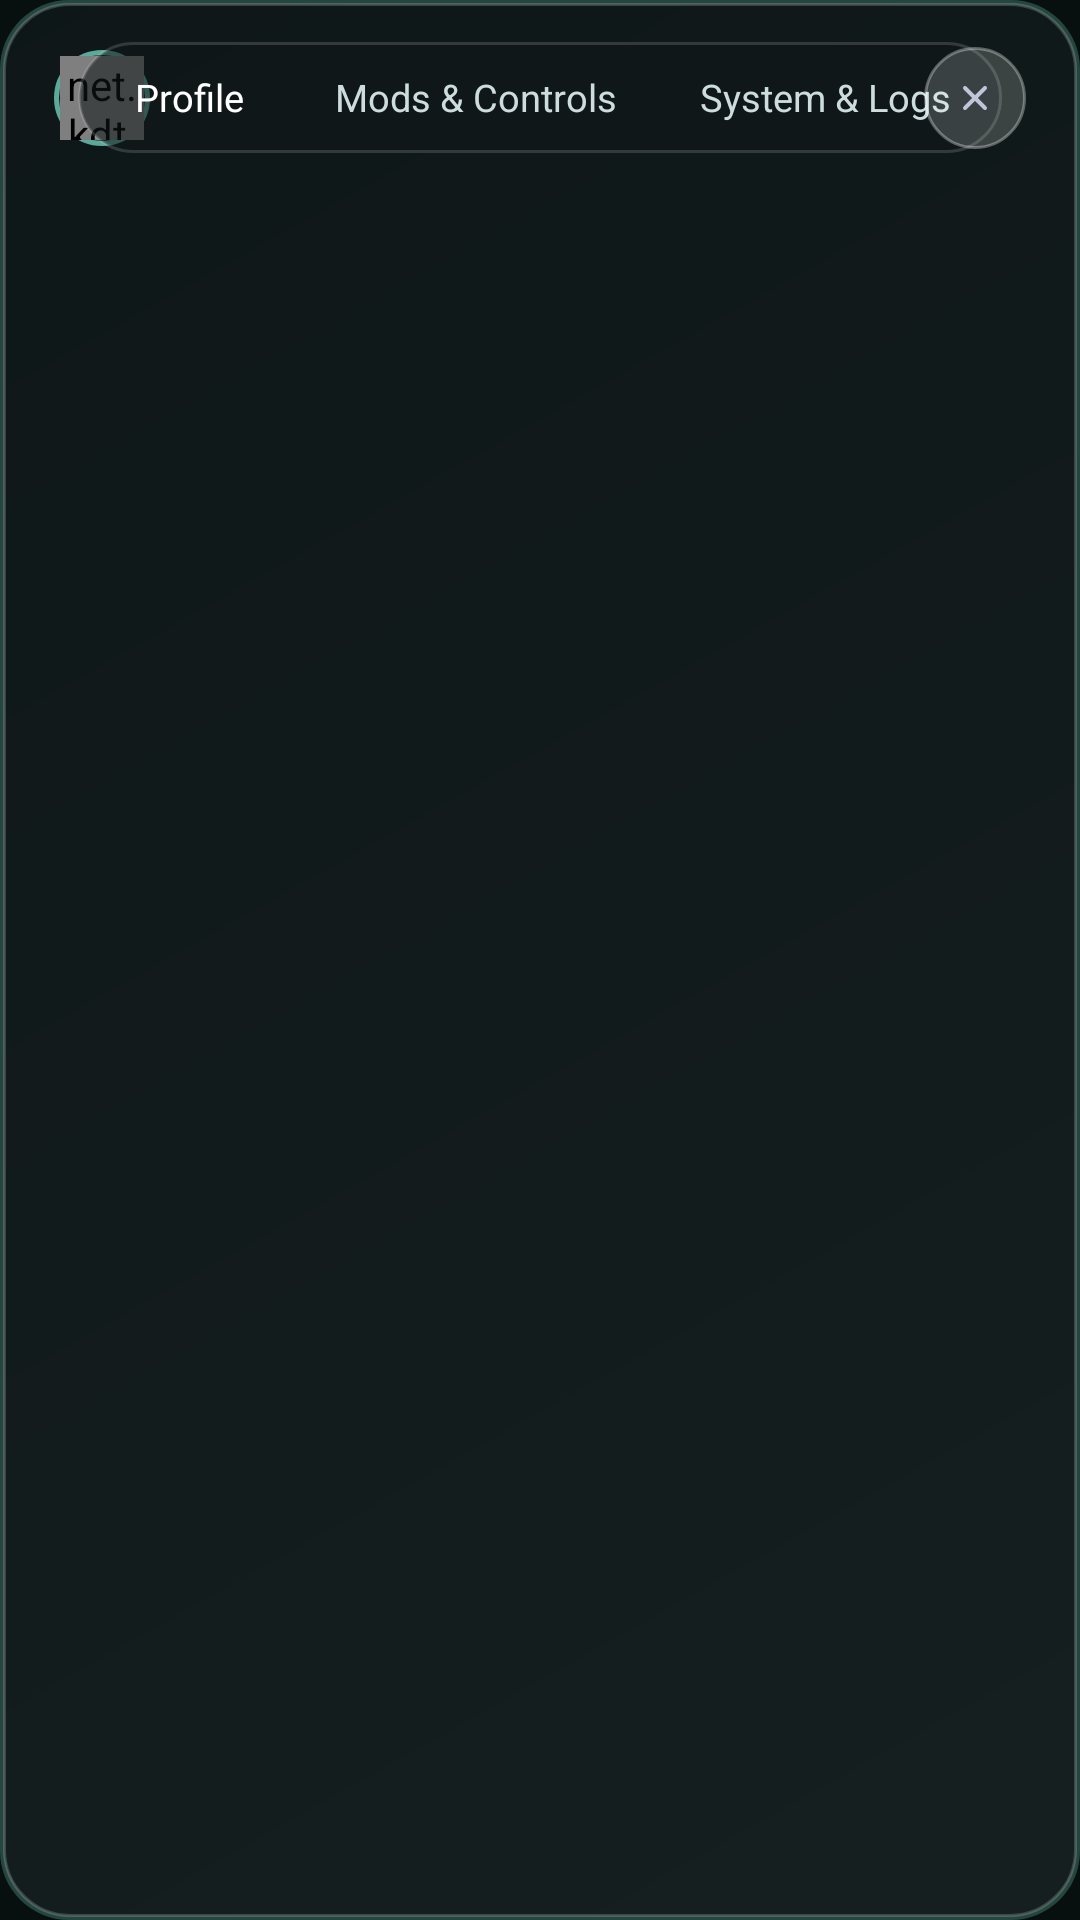

The Android layout XML behind this screen, and the referenced resources:
<!-- AndroidManifest.xml: application theme AppTheme -->
<!-- res/layout/dialog_aurora_segmented_hub.xml -->
<?xml version="1.0" encoding="utf-8"?>
<androidx.constraintlayout.widget.ConstraintLayout
    xmlns:android="http://schemas.android.com/apk/res/android"
    xmlns:app="http://schemas.android.com/apk/res-auto"
    android:id="@+id/aurora_hub_root"
    android:layout_width="match_parent"
    android:layout_height="wrap_content"
    android:background="@drawable/bg_aurora_hub_modal"
    android:paddingStart="18dp"
    android:paddingEnd="18dp"
    android:paddingTop="14dp"
    android:paddingBottom="10dp">

    
    <androidx.constraintlayout.widget.ConstraintLayout
        android:id="@+id/aurora_hub_header"
        android:layout_width="0dp"
        android:layout_height="wrap_content"
        app:layout_constraintTop_toTopOf="parent"
        app:layout_constraintStart_toStartOf="parent"
        app:layout_constraintEnd_toEndOf="parent">

        
        <TextView
            android:id="@+id/aurora_hub_back_btn"
            android:layout_width="wrap_content"
            android:layout_height="32dp"
            android:paddingHorizontal="12dp"
            android:gravity="center"
            android:background="@drawable/bg_aurora_open_pill"
            android:text="@string/aurora_back"
            android:textColor="@color/aurora_text_white"
            android:textSize="12sp"
            android:fontFamily="@font/noto_sans_bold"
            android:visibility="gone"
            app:layout_constraintStart_toStartOf="parent"
            app:layout_constraintTop_toTopOf="parent"
            app:layout_constraintBottom_toBottomOf="parent" />

        
        <FrameLayout
            android:id="@+id/aurora_hub_avatar_wrap"
            android:layout_width="32dp"
            android:layout_height="32dp"
            android:padding="2dp"
            android:background="@drawable/bg_aurora_avatar_ring"
            app:layout_constraintStart_toEndOf="@id/aurora_hub_back_btn"
            app:layout_constraintTop_toTopOf="parent"
            app:layout_constraintBottom_toBottomOf="parent">

            <net.kdt.pojavlaunch.dashboard.RoundedImageView
                android:id="@+id/aurora_hub_avatar"
                android:layout_width="match_parent"
                android:layout_height="match_parent"
                android:scaleType="centerCrop"
                android:src="@drawable/ic_voxel_avatar_default"
                app:auroraCircle="true" />
        </FrameLayout>

        
        <TextView
            android:id="@+id/aurora_hub_profile_name"
            android:layout_width="0dp"
            android:layout_height="wrap_content"
            android:layout_marginStart="9dp"
            android:layout_marginEnd="10dp"
            android:text="(Default)"
            android:textColor="@color/aurora_text_white"
            android:textSize="14sp"
            android:fontFamily="@font/noto_sans_bold"
            android:singleLine="true"
            android:ellipsize="end"
            app:layout_constraintWidth_max="150dp"
            app:layout_constraintHorizontal_bias="0"
            app:layout_constraintStart_toEndOf="@id/aurora_hub_avatar_wrap"
            app:layout_constraintEnd_toStartOf="@+id/aurora_hub_center_slot"
            app:layout_constraintTop_toTopOf="parent"
            app:layout_constraintBottom_toBottomOf="parent" />

        
        <FrameLayout
            android:id="@+id/aurora_hub_center_slot"
            android:layout_width="wrap_content"
            android:layout_height="wrap_content"
            app:layout_constraintStart_toStartOf="parent"
            app:layout_constraintEnd_toEndOf="parent"
            app:layout_constraintTop_toTopOf="parent"
            app:layout_constraintBottom_toBottomOf="parent">

            <LinearLayout
                android:id="@+id/aurora_hub_seg_track"
                android:layout_width="wrap_content"
                android:layout_height="37dp"
                android:orientation="horizontal"
                android:gravity="center_vertical"
                android:padding="3dp"
                android:background="@drawable/bg_aurora_segmented_track">

                <TextView
                    android:id="@+id/aurora_hub_tab_profile"
                    android:layout_width="wrap_content"
                    android:layout_height="match_parent"
                    android:paddingHorizontal="16dp"
                    android:gravity="center"
                    android:background="@drawable/bg_aurora_seg_tab_active"
                    android:text="Profile"
                    android:textColor="@color/aurora_text_white"
                    android:textSize="12.5sp"
                    android:fontFamily="@font/noto_sans_bold" />

                <TextView
                    android:id="@+id/aurora_hub_tab_mods"
                    android:layout_width="wrap_content"
                    android:layout_height="match_parent"
                    android:paddingHorizontal="14dp"
                    android:gravity="center"
                    android:background="@drawable/bg_aurora_seg_tab_active"
                    android:text="Mods &amp; Controls"
                    android:textColor="@color/aurora_text_sub"
                    android:textSize="12.5sp" />

                <TextView
                    android:id="@+id/aurora_hub_tab_system"
                    android:layout_width="wrap_content"
                    android:layout_height="match_parent"
                    android:paddingHorizontal="14dp"
                    android:gravity="center"
                    android:background="@drawable/bg_aurora_seg_tab_active"
                    android:text="System &amp; Logs"
                    android:textColor="@color/aurora_text_sub"
                    android:textSize="12.5sp" />
            </LinearLayout>

            <TextView
                android:id="@+id/aurora_hub_subview_title"
                android:layout_width="wrap_content"
                android:layout_height="wrap_content"
                android:layout_gravity="center"
                android:textColor="@color/aurora_text_white"
                android:textSize="15sp"
                android:fontFamily="@font/noto_sans_bold"
                android:visibility="gone" />
        </FrameLayout>

        
        <ImageButton
            android:id="@+id/aurora_hub_close_btn"
            android:layout_width="34dp"
            android:layout_height="34dp"
            android:padding="9dp"
            android:scaleType="fitCenter"
            android:background="@drawable/bg_aurora_hub_close_btn"
            android:src="@drawable/ic_aurora_close"
            android:contentDescription="@android:string/cancel"
            app:layout_constraintEnd_toEndOf="parent"
            app:layout_constraintTop_toTopOf="parent"
            app:layout_constraintBottom_toBottomOf="parent" />
    </androidx.constraintlayout.widget.ConstraintLayout>

    
    <androidx.recyclerview.widget.RecyclerView
        android:id="@+id/aurora_hub_recycler"
        android:layout_width="0dp"
        android:layout_height="wrap_content"
        android:layout_marginTop="12dp"
        android:clipToPadding="false"
        android:scrollbars="none"
        android:overScrollMode="ifContentScrolls"
        app:layout_constrainedHeight="true"
        app:layout_constraintTop_toBottomOf="@id/aurora_hub_header"
        app:layout_constraintBottom_toBottomOf="parent"
        app:layout_constraintStart_toStartOf="parent"
        app:layout_constraintEnd_toEndOf="parent" />

</androidx.constraintlayout.widget.ConstraintLayout>
<!-- resources referenced by this layout -->
<resources>
  <color name="aurora_text_sub">#CDDCDC</color>
  <color name="aurora_text_white">#FFFFFF</color>
  <!-- drawable bg_aurora_avatar_ring (drawable) -->
  <?xml version="1.0" encoding="utf-8"?>
  <shape xmlns:android="http://schemas.android.com/apk/res/android"
      android:shape="oval">
      <solid android:color="#40141B1C" />
      <stroke
          android:width="1.5dp"
          android:color="#B37DE8D0" />
  </shape>
  <!-- drawable bg_aurora_hub_close_btn (drawable) -->
  <?xml version="1.0" encoding="utf-8"?>
  <selector xmlns:android="http://schemas.android.com/apk/res/android">
      <item android:state_pressed="true">
          <shape android:shape="oval">
              <solid android:color="#525EF2E8" />
              <stroke
                  android:width="1dp"
                  android:color="#995EF2E8" />
          </shape>
      </item>
      <item>
          <shape android:shape="oval">
              <solid android:color="#2EFFFFFF" />
              <stroke
                  android:width="1dp"
                  android:color="#52FFFFFF" />
          </shape>
      </item>
  </selector>
  <!-- drawable bg_aurora_open_pill (drawable) -->
  <?xml version="1.0" encoding="utf-8"?>
  <selector xmlns:android="http://schemas.android.com/apk/res/android">
      <item android:state_pressed="true">
          <shape android:shape="rectangle">
              <corners android:radius="999dp" />
              <solid android:color="#595EF2E8" />
              <stroke
                  android:width="1.2dp"
                  android:color="#B38AFEF7" />
          </shape>
      </item>
      <item>
          <shape android:shape="rectangle">
              <corners android:radius="999dp" />
              <gradient
                  android:angle="90"
                  android:startColor="#30FFFFFF"
                  android:endColor="#45FFFFFF"
                  android:type="linear" />
              <stroke
                  android:width="1dp"
                  android:color="#6BFFFFFF" />
          </shape>
      </item>
  </selector>
  <!-- drawable bg_aurora_segmented_track (drawable) -->
  <?xml version="1.0" encoding="utf-8"?>
  <shape xmlns:android="http://schemas.android.com/apk/res/android"
      android:shape="rectangle">
      <corners android:radius="999dp" />
      <solid android:color="#8C101718" />
      <stroke
          android:width="1dp"
          android:color="#26FFFFFF" />
  </shape>
  <!-- drawable ic_aurora_close (drawable) -->
  <?xml version="1.0" encoding="utf-8"?>
  <vector xmlns:android="http://schemas.android.com/apk/res/android"
      android:width="18dp"
      android:height="18dp"
      android:viewportWidth="24"
      android:viewportHeight="24">
      <path
          android:fillColor="#00000000"
          android:strokeColor="#CCDFE8FF"
          android:strokeWidth="2"
          android:strokeLineCap="round"
          android:pathData="M7,7l10,10M17,7L7,17" />
  </vector>
  <string name="aurora_back">← Back</string>
  <style name="AppTheme" parent="@style/Theme.AppCompat.NoActionBar">
          <item name="windowNoTitle">true</item>
          <item name="windowActionBar">false</item>
          <item name="android:windowContentOverlay">@null</item>
          <item name="android:windowBackground">@color/aurora_bg_deep</item>
          <item name="android:statusBarColor">@android:color/transparent</item>
          <item name="android:navigationBarColor">@android:color/transparent</item>
          <item name="colorAccent">@color/aurora_teal_primary</item>
          <item name="colorControlActivated">@color/aurora_teal_primary</item>
          <item name="preferenceTheme">@style/PreferenceThemeOverlay.v14.Material</item>
          <item name="android:textSize">@dimen/_12ssp</item>
      </style>
  <color name="aurora_bg_deep">#08100F</color>
  <color name="aurora_teal_primary">#5BDCC2</color>
</resources>
